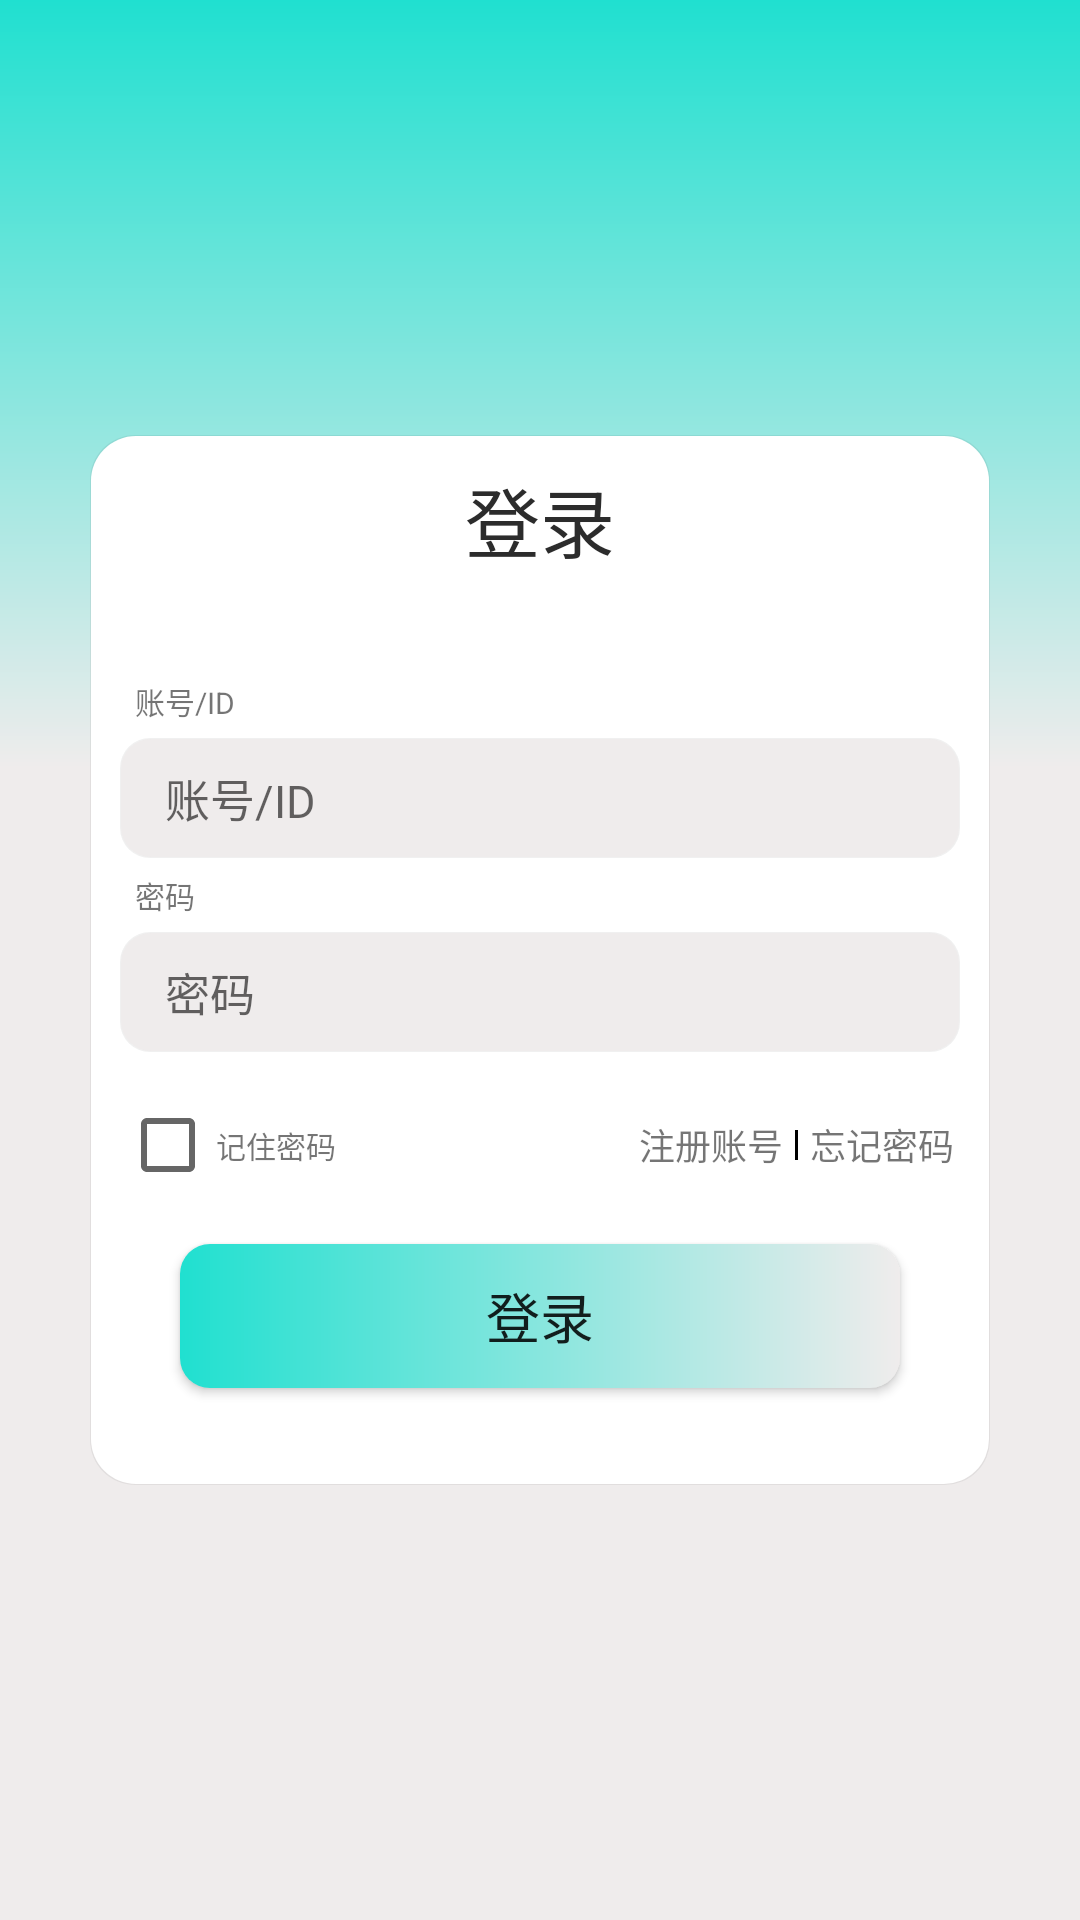

Android layout source for this screen:
<!-- AndroidManifest.xml: application theme AppTheme -->
<!-- res/layout/activity_login.xml -->
<?xml version="1.0" encoding="utf-8"?>
<androidx.constraintlayout.widget.ConstraintLayout xmlns:android="http://schemas.android.com/apk/res/android"
        xmlns:app="http://schemas.android.com/apk/res-auto"
        xmlns:tools="http://schemas.android.com/tools"
        android:id="@+id/linearLayout2"
        android:layout_width="match_parent"
        android:layout_height="match_parent"
        android:background="@drawable/login_gradual_change">


    <androidx.constraintlayout.widget.ConstraintLayout
            android:layout_width="300dp"
            android:layout_height="350dp"
            android:background="@drawable/menu_block_style"
            app:layout_constraintBottom_toBottomOf="parent"
            app:layout_constraintEnd_toEndOf="parent"
            app:layout_constraintStart_toStartOf="parent"
            app:layout_constraintTop_toTopOf="parent">


        <TextView
                android:id="@+id/textView"
                android:layout_width="wrap_content"
                android:layout_height="wrap_content"
                android:layout_marginTop="10dp"
                android:text="@string/login"
                android:textColor="@color/title_color"
                android:textSize="25sp"
                app:layout_constraintEnd_toEndOf="parent"
                app:layout_constraintStart_toStartOf="parent"
                app:layout_constraintTop_toTopOf="parent" />

        <LinearLayout
                android:id="@+id/linearLayout3"
                android:layout_width="match_parent"
                android:layout_height="wrap_content"
                android:layout_marginTop="20dp"
                android:orientation="vertical"
                android:padding="10dp"
                app:layout_constraintBottom_toBottomOf="parent"
                app:layout_constraintEnd_toEndOf="parent"
                app:layout_constraintStart_toStartOf="parent"
                app:layout_constraintTop_toBottomOf="@+id/textView"
                app:layout_constraintVertical_bias="0.0">

            <TextView
                    android:layout_width="wrap_content"
                    android:layout_height="wrap_content"
                    android:padding="5dp"
                    android:text="@string/id"
                    android:textSize="10sp"
                    tools:ignore="SmallSp" />

            <EditText
                    android:id="@+id/edit_id"
                    android:layout_width="match_parent"
                    android:layout_height="40dp"
                    android:background="@drawable/edit_text_style"
                    android:hint="@string/id"
                    android:paddingStart="15dp"
                    android:paddingLeft="15dp"
                    android:textSize="15sp"
                    tools:ignore="RtlSymmetry,TextFields"
                    android:autofillHints="" />

            <TextView
                    android:layout_width="wrap_content"
                    android:layout_height="wrap_content"
                    android:padding="5dp"
                    android:text="@string/password"
                    android:textSize="10sp"
                    tools:ignore="SmallSp" />

            <EditText
                    android:id="@+id/edit_password"
                    android:layout_width="match_parent"
                    android:layout_height="40dp"
                    android:autofillHints=""
                    android:background="@drawable/edit_text_style"
                    android:hint="@string/password"
                    android:inputType="numberPassword"
                    android:paddingStart="15dp"
                    android:paddingLeft="15dp"
                    android:textSize="15sp"
                    tools:ignore="RtlSymmetry,TextFields" />


        </LinearLayout>

        <LinearLayout
                android:id="@+id/linearLayout4"
                android:layout_width="match_parent"
                android:layout_height="wrap_content"
                android:layout_marginTop="5dp"
                android:gravity="center"
                android:paddingStart="10dp"
                android:paddingLeft="10dp"
                app:layout_constraintBottom_toBottomOf="parent"
                app:layout_constraintEnd_toEndOf="parent"
                app:layout_constraintStart_toStartOf="parent"
                app:layout_constraintTop_toBottomOf="@+id/linearLayout3"
                app:layout_constraintVertical_bias="0.0"
                tools:ignore="RtlSymmetry">

            <CheckBox
                    android:id="@+id/checkbox_remember_the_password"
                    android:layout_width="wrap_content"
                    android:layout_height="wrap_content"
                    tools:ignore="RtlSymmetry" />

            <TextView
                    android:layout_width="0dp"
                    android:layout_height="wrap_content"
                    android:layout_gravity="center"
                    android:layout_weight="1"
                    android:text="@string/remember_the_password"
                    android:textSize="10sp"
                    tools:ignore="SmallSp" />


             <TextView
                    android:id="@+id/button_register"
                    android:layout_width="wrap_content"
                    android:layout_height="wrap_content"
                    android:background="#00000000"
                    android:text="@string/register"
                    android:textSize="12sp"
                      android:paddingEnd="4dp"
                    tools:ignore="SmallSp,UseSwitchCompatOrMaterialXml"
                     android:paddingRight="4dp" />
            <LinearLayout
                    android:layout_width="1dp"
                    android:layout_height="10dp"
                    android:background="@color/design_default_color_on_secondary" />

            <TextView
                    android:id="@+id/button_forget_the_password"
                    android:layout_width="wrap_content"
                    android:layout_height="wrap_content"
                    android:background="#00000000"
                    android:text="@string/forget_the_password"
                    android:textSize="12sp"
                     android:paddingStart="4dp"
                    android:paddingEnd="12dp"
                    tools:ignore="SmallSp,UseSwitchCompatOrMaterialXml"
                    android:paddingRight="12dp"
                    android:paddingLeft="4dp" />


        </LinearLayout>

        <Button
                android:id="@+id/button_login"
                android:layout_width="240dp"
                android:layout_height="wrap_content"
                android:background="@drawable/login_button_style"
                android:text="@string/login"
                android:textSize="18sp"
                app:layout_constraintBottom_toBottomOf="parent"
                app:layout_constraintEnd_toEndOf="parent"
                app:layout_constraintStart_toStartOf="parent"
                app:layout_constraintTop_toBottomOf="@+id/linearLayout4"
                app:layout_constraintVertical_bias="0.346" />


    </androidx.constraintlayout.widget.ConstraintLayout>

</androidx.constraintlayout.widget.ConstraintLayout>
<!-- resources referenced by this layout -->
<resources>
  <color name="title_color">#2c2c2c</color>
  <!-- drawable edit_text_style (drawable) -->
  <?xml version="1.0" encoding="utf-8"?>
  <layer-list xmlns:android="http://schemas.android.com/apk/res/android">
      
      <item >
          <shape android:shape="rectangle">
              <solid android:color="#0F000000" />
              <corners android:radius="10dp" />
          </shape>
      </item>
  
      
      <item android:bottom="0.5dp" android:right="0.5dp"  android:left="0.5dp" android:top="0.5dp">
          <shape android:shape="rectangle">
              <solid android:color="#efecec" />
              <corners android:radius="10dp" />
          </shape>
      </item>
  </layer-list>
  <!-- drawable login_button_style (drawable) -->
  <shape xmlns:android="http://schemas.android.com/apk/res/android"
      android:shape="rectangle">
      <gradient
          android:angle="180"
          android:centerColor="#efecec"
          android:endColor="#20e0d0"
          android:startColor="#efecec"
          android:centerX="0"
          android:type="linear" />
       <corners android:radius="10dp" />
  </shape>
  <!-- drawable login_gradual_change (drawable) -->
  <shape xmlns:android="http://schemas.android.com/apk/res/android"
      android:shape="rectangle">
      <gradient
          android:angle="90"
          android:centerColor="#efecec"
          android:endColor="#20e0d0"
          android:startColor="#efecec"
          android:centerY="0.6"
          android:type="linear" />
  </shape>
  <!-- drawable menu_block_style (drawable) -->
  <?xml version="1.0" encoding="utf-8"?>
  <layer-list xmlns:android="http://schemas.android.com/apk/res/android">
      
      <item >
          <shape android:shape="rectangle">
              <solid android:color="#0F000000" />
              <corners android:radius="15dp" />
          </shape>
      </item>
  
      
      <item android:bottom="0.5dp" android:right="0.5dp"  android:left="0.5dp" android:top="0.5dp">
          <shape android:shape="rectangle">
              <solid android:color="@color/design_default_color_background" />
              <corners android:radius="15dp" />
          </shape>
      </item>
  </layer-list>
  <string name="forget_the_password">忘记密码</string>
  <string name="id">账号/ID</string>
  <string name="login">登录</string>
  <string name="password">密码</string>
  <string name="register">注册账号</string>
  <string name="remember_the_password">记住密码</string>
  <style name="AppTheme" parent="Theme.AppCompat.Light.DarkActionBar">
          
          <item name="colorPrimary">@color/colorPrimary</item>
          <item name="colorPrimaryDark">@color/transparent</item>
          <item name="colorAccent">@color/colorAccent</item>
      </style>
  <color name="colorPrimary">#6200EE</color>
  <color name="transparent">#00000000</color>
  <color name="colorAccent">#40e0d0</color>
</resources>
